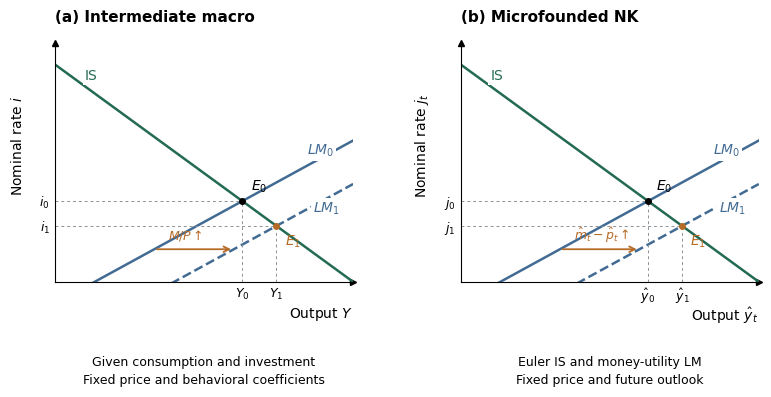

This chart was generated by the following Python code: (Note: this script raises an exception after producing the figure.)
"""Schematic IS-LM comparisons derived from the NK chapter's conditional equations.

Run from the repository root with the uv-managed environment:
    .venv/bin/python macro/images/islm_comparison.py

No data or empirical calibration. The drawings deliberately match the geometry
of the two models. Axis ticks identify equilibria, not comparable numeric units.
The NK money slopes are consistent with MIU: sigma=.4, nu_m=4/3, i_bar=.75,
eta=1, alpha_m=.3. These legibility choices differ from the quarterly experiment.
"""
from pathlib import Path
import os
import tempfile
os.environ.setdefault('MPLCONFIGDIR', str(Path(tempfile.gettempdir()) / 'notes-economics-mpl'))
import numpy as np
import matplotlib
matplotlib.use('Agg')
import matplotlib.pyplot as plt

DEMAND = '#236a53'
LIQUIDITY = '#426b93'
NEW = '#b66b27'
GRAY = '#8b9297'


def intersection(a, b, c, d):
    """Solve u=a-b*z, u=c+d*z; verify both original curves."""
    z = (a-c)/(b+d)
    u = a-b*z
    np.testing.assert_allclose(u, c+d*z, atol=1e-12)
    return z, u


def axes_style(ax, title, xlabel, ylabel, xlim, ylim):
    ax.set(xlim=xlim, ylim=ylim, xlabel=xlabel, ylabel=ylabel)
    for side in ('top', 'right'):
        ax.spines[side].set_visible(False)
    ax.spines['left'].set_position(('data', 0))
    ax.spines['bottom'].set_position(('data', 0))
    ax.spines['left'].set_bounds(0, ylim[1])
    ax.spines['bottom'].set_bounds(0, xlim[1])
    ax.tick_params(length=0, labelsize=9)
    ax.set_xticks([])
    ax.set_yticks([])
    ax.xaxis.set_label_coords(1., -.10)
    ax.xaxis.label.set_horizontalalignment('right')
    ax.yaxis.set_label_coords(-.10, .57)
    ax.plot(xlim[1], 0, marker='>', ms=4, color='black', clip_on=False)
    ax.plot(0, ylim[1], marker='^', ms=4, color='black', clip_on=False)
    ax.set_title(title, loc='left', fontsize=11, pad=15, weight='bold')


def equilibrium(ax, point, name, xtick, ytick, color, offset):
    x, y = point
    ax.plot([x, x], [0, y], color=GRAY, lw=.7, ls=(0, (3, 3)))
    ax.plot([0, x], [y, y], color=GRAY, lw=.7, ls=(0, (3, 3)))
    ax.plot(x, y, 'o', color=color, ms=4, zorder=5)
    ax.annotate(name, (x, y), xytext=offset, textcoords='offset points',
                fontsize=10, color=color, weight='bold')
    ax.set_xticks([*ax.get_xticks(), x], [*(t.get_text() for t in ax.get_xticklabels()), xtick])
    ax.set_yticks([*ax.get_yticks(), y], [*(t.get_text() for t in ax.get_yticklabels()), ytick])


def label(ax, x, y, txt, color):
    ax.text(x, y, txt, color=color, fontsize=10,
            bbox={'facecolor':'white','edgecolor':'none','pad':1.5})


def save(fig, stem):
    out = Path(__file__).with_name(stem+'.pdf')
    fig.savefig(out, metadata={'CreationDate':None,'ModDate':None,'Title':stem})
    fig.savefig(out.with_suffix('.png'), dpi=190)
    plt.close(fig)
    print(out)


def main():
    plt.rcParams.update({'font.family':'DejaVu Sans','font.size':10,
                         'mathtext.fontset':'dejavusans','pdf.fonttype':42,
                         'ps.fonttype':42})
    # LEFT: a linear intermediate goods market and money demand.
    # C=.9+.6(Y-.5), I=2-i, G=1.4; M/P=.3Y-i.
    c_prop, b_inv = .6, 1.
    A = .9-.6*.5+2+1.4
    is_a, is_b = A/b_inv, (1-c_prop)/b_inv
    money0, money1, k, h = .4, 1.2, .3, 1.
    E0 = intersection(is_a,is_b,-money0/h,k/h)
    E1 = intersection(is_a,is_b,-money1/h,k/h)
    assert E1[0]>E0[0] and E1[1]<E0[1]
    for Y,i in [E0,E1]:
        np.testing.assert_allclose(Y, .9+.6*(Y-.5)+(2-i)+1.4)
        assert 2-i>0
    # RIGHT: the same geometry in NK log deviations, scaled by .01.
    sigma, nu_m, ibar = .4, 4/3, .75
    am, eta = sigma/nu_m, 1/(nu_m*ibar)
    scale = .01
    d, expected_pi = .1, 0.
    real0, real1 = money0*scale, money1*scale
    N0 = intersection(expected_pi+sigma*d,sigma,-real0/eta,am/eta)
    N1 = intersection(expected_pi+sigma*d,sigma,-real1/eta,am/eta)
    np.testing.assert_allclose(N0, np.array(E0)*scale)
    np.testing.assert_allclose(N1, np.array(E1)*scale)
    for (y,j), balances in [(N0,real0),(N1,real1)]:
        np.testing.assert_allclose(y,d-(j-expected_pi)/sigma)
        np.testing.assert_allclose(balances,am*y-eta*j)
    fig, axs = plt.subplots(1,2,figsize=(8,4.6))
    fig.subplots_adjust(left=.09,right=.97,bottom=.30,top=.82,wspace=.36)
    for n, (ax, factor) in enumerate(zip(axs,[1,scale])):
        z=np.linspace(0,10,350)*factor
        axes_style(ax, ['(a) Intermediate macro','(b) Microfounded NK'][n],
                   [r'Output $Y$',r'Output $\hat y_t$'][n],
                   [r'Nominal rate $i$',r'Nominal rate $j_t$'][n],
                   (0,10*factor),(0,4.4*factor))
        ax.plot(z,is_a*factor-is_b*z,color=DEMAND,lw=1.8)
        ax.plot(z,k*z-money0*factor,color=LIQUIDITY,lw=1.8)
        ax.plot(z,k*z-money1*factor,color=LIQUIDITY,lw=1.8,ls='--')
        point0,point1 = (E0,E1) if n==0 else (N0,N1)
        equilibrium(ax,point0,r'$E_0$', [r'$Y_0$',r'$\hat y_0$'][n],
                    [r'$i_0$',r'$j_0$'][n],'black',(6,8))
        equilibrium(ax,point1,r'$E_1$', [r'$Y_1$',r'$\hat y_1$'][n],
                    [r'$i_1$',r'$j_1$'][n],NEW,(6,-14))
        label(ax,1.0*factor,3.72*factor,'IS',DEMAND)
        label(ax,8.45*factor,2.35*factor,r'$LM_0$',LIQUIDITY)
        label(ax,8.65*factor,1.28*factor,r'$LM_1$',LIQUIDITY)
        shift_rate=.6
        shift_x0=(shift_rate+money0)/k
        shift_x1=(shift_rate+money1)/k
        np.testing.assert_allclose(k*shift_x0-money0,k*shift_x1-money1)
        ax.annotate('',xy=(shift_x1*factor,shift_rate*factor),xytext=(shift_x0*factor,shift_rate*factor),
                    arrowprops={'arrowstyle':'->','color':NEW,'lw':1.3})
        ax.text(3.8*factor,.78*factor,r'$M/P\uparrow$' if n==0 else r'$\hat m_t-\hat p_t\uparrow$',
                color=NEW,fontsize=9)
        ax.text(.5,-.31, ['Given consumption and investment\nFixed price and behavioral coefficients',
                         'Euler IS and money-utility LM\nFixed price and future outlook'][n],
                transform=ax.transAxes,ha='center',va='top',fontsize=9,linespacing=1.5)
    save(fig,'islm_microfoundations_comparison')

    # News about future consumption changes NK d, leaving money and P fixed.
    d1=d+.018
    news0=N0
    news1=intersection(sigma*d1,sigma,-real0/eta,am/eta)
    assert news1[0]>news0[0] and news1[1]>news0[1]
    np.testing.assert_allclose(news1[0],d1-news1[1]/sigma)
    np.testing.assert_allclose(real0,am*news1[0]-eta*news1[1])

    # Taylor closure, holding expected next gap and inflation fixed.
    # j=e+rn+sigma*E[x_next]-sigma*x; pi=beta*e+kappa*x.
    beta, kap, pp, px = .99,.064375,1.5,.125
    sigma_rule, exnext, epi, rn = 1.,.025,0.,0.
    shock0,shock1=.005,.015
    H=epi+rn+sigma_rule*exnext
    mp_slope=pp*kap+px
    mp0=pp*beta*epi+shock0
    mp1=pp*beta*epi+shock1
    R0=intersection(H,sigma_rule,mp0,mp_slope)
    R1=intersection(H,sigma_rule,mp1,mp_slope)
    assert R1[0]<R0[0] and R1[1]>R0[1]
    for (x,j),nu in [(R0,shock0),(R1,shock1)]:
        pi=beta*epi+kap*x
        np.testing.assert_allclose(x,exnext-(j-epi-rn)/sigma_rule)
        np.testing.assert_allclose(j,pp*pi+px*x+nu)
    fig,axs=plt.subplots(1,2,figsize=(8,4.6))
    fig.subplots_adjust(left=.09,right=.97,bottom=.30,top=.82,wspace=.36)
    ax=axs[0];z=np.linspace(0,.105,350)
    axes_style(ax,'(a) Higher expected future output',r'Output $\hat y_t$',
               r'Nominal rate $j_t$',(0,.105),(0,.047))
    ax.plot(z,sigma*d-sigma*z,color=DEMAND,lw=1.8)
    ax.plot(z,sigma*d1-sigma*z,color=DEMAND,lw=1.8,ls='--')
    ax.plot(z,am*z-real0,color=LIQUIDITY,lw=1.8)
    equilibrium(ax,news0,r'$E_0$',r'$\hat y_0$',r'$j_0$','black',(-21,-17))
    equilibrium(ax,news1,r'$E_1$',r'$\hat y_1$',r'$j_1$',NEW,(6,6))
    label(ax,.011,.034,r'$IS_0$',DEMAND);label(ax,.031,.038,r'$IS_1$',DEMAND)
    label(ax,.093,.022,'LM',LIQUIDITY)
    news_rate=.032
    news_x0=(sigma*d-news_rate)/sigma
    news_x1=(sigma*d1-news_rate)/sigma
    np.testing.assert_allclose(sigma*d-sigma*news_x0,sigma*d1-sigma*news_x1)
    ax.annotate('',xy=(news_x1,news_rate),xytext=(news_x0,news_rate),
                arrowprops={'arrowstyle':'->','color':NEW,'lw':1.3})
    ax.text(.022,.034,r'$d_t\uparrow$',color=NEW,fontsize=9)
    ax.text(.5,-.31,'Higher expected future consumption\nFixed money and current price',
            transform=ax.transAxes,ha='center',va='top',fontsize=9,linespacing=1.5)
    ax=axs[1];z=np.linspace(0,.03,350)
    axes_style(ax,'(b) A policy-rule disturbance',r'Output gap $x_t$',
               r'Nominal rate $j_t$',(0,.03),(0,.03))
    ax.plot(z,H-sigma_rule*z,color=DEMAND,lw=1.8)
    ax.plot(z,mp0+mp_slope*z,color=LIQUIDITY,lw=1.8)
    ax.plot(z,mp1+mp_slope*z,color=LIQUIDITY,lw=1.8,ls='--')
    equilibrium(ax,R0,r'$E_0$',r'$x_0$',r'$j_0$','black',(6,-17))
    equilibrium(ax,R1,r'$E_1$',r'$x_1$',r'$j_1$',NEW,(-24,7))
    label(ax,.003,.024,'IS',DEMAND)
    label(ax,.024,.0085,r'$MP_0$',LIQUIDITY)
    label(ax,.024,.022,r'$MP_1$',LIQUIDITY)
    mp_arrow_x=.021
    ax.annotate('',xy=(mp_arrow_x,mp1+mp_slope*mp_arrow_x),xytext=(mp_arrow_x,mp0+mp_slope*mp_arrow_x),
                arrowprops={'arrowstyle':'->','color':NEW,'lw':1.3})
    ax.text(.022,.014,r'$\nu_t\uparrow$',color=NEW,fontsize=9)
    ax.text(.5,-.31,'Taylor rule + NKPC determine MP\nFixed outlook; accommodating money',
            transform=ax.transAxes,ha='center',va='top',fontsize=9,linespacing=1.5)
    save(fig,'islm_expectations_and_policy')
    print('Verified: goods and money equations, both monetary intersections,')
    print('news shifts, and the unreduced IS/NKPC/Taylor equations for MP.')
    print('Intermediate equilibria:',E0,E1)
    print('Conditional NK equilibria:',N0,N1)
    print('Conditional Taylor equilibria:',R0,R1)


if __name__=='__main__':
    main()
